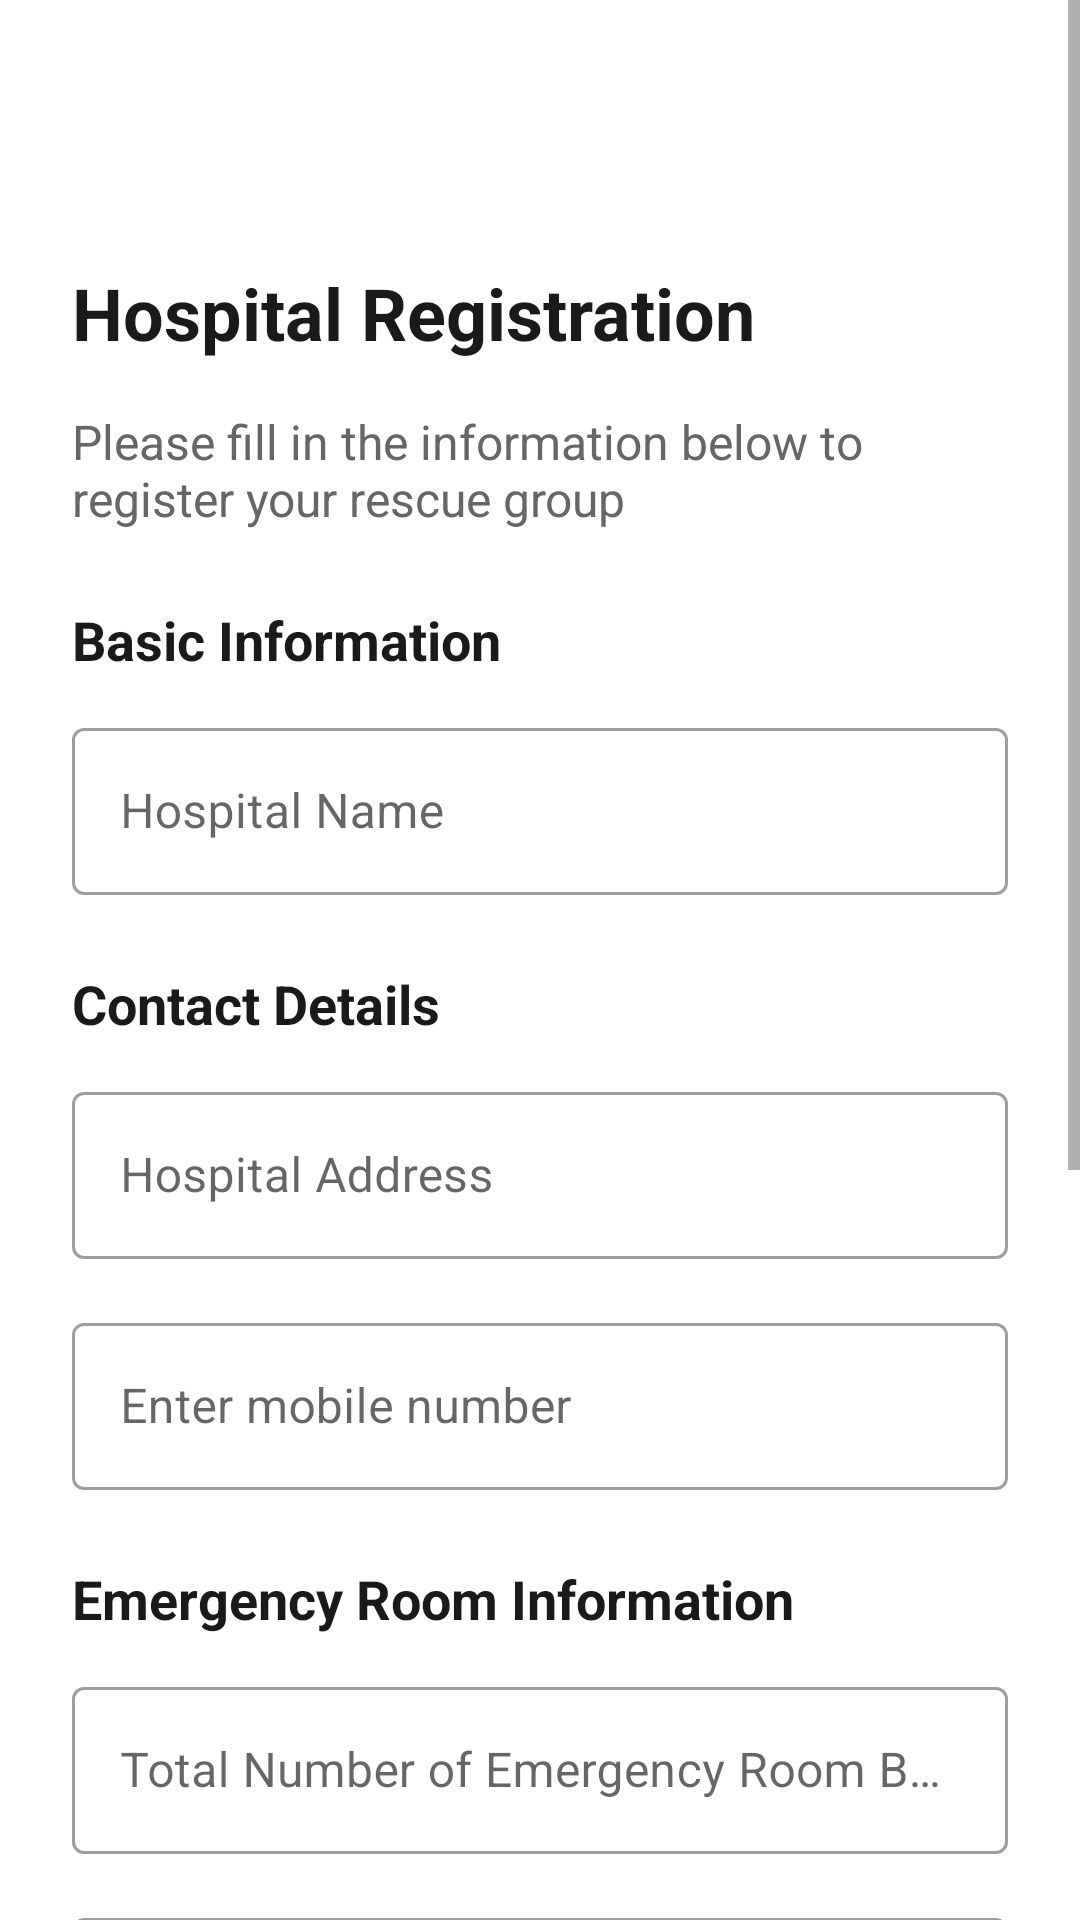

Produce the Android XML layout that renders to this screen, including the resource entries it uses.
<!-- AndroidManifest.xml: application theme Theme.SAGIP_prototype -->
<!-- res/layout/activity_hospital_registration.xml -->
<?xml version="1.0" encoding="utf-8"?>
<androidx.core.widget.NestedScrollView xmlns:android="http://schemas.android.com/apk/res/android"
    xmlns:app="http://schemas.android.com/apk/res-auto"
    android:layout_width="match_parent"
    android:layout_height="match_parent"
    android:background="#FFFFFF"
    android:fillViewport="true"
    android:scrollbars="vertical"
    android:scrollbarStyle="outsideOverlay"
    android:isScrollContainer="true"
    android:clipToPadding="false">

    <LinearLayout
        android:layout_width="match_parent"
        android:layout_height="wrap_content"
        android:orientation="vertical"
        android:padding="24dp"
        android:paddingBottom="120dp"
        android:focusableInTouchMode="true"
        android:focusable="true"
        android:descendantFocusability="beforeDescendants">

        
        <LinearLayout
            android:layout_width="match_parent"
            android:layout_height="wrap_content"
            android:orientation="horizontal"
            android:paddingVertical="8dp">

            <ImageView
                android:id="@+id/backArrow"
                android:layout_width="24dp"
                android:layout_height="24dp" />

            <View
                android:layout_width="0dp"
                android:layout_height="0dp"
                android:layout_weight="1" />

            <ImageView
                android:id="@+id/checkMark"
                android:layout_width="24dp"
                android:layout_height="24dp"
                android:contentDescription="@string/content_description_status" />
        </LinearLayout>

        
        <TextView
            android:id="@+id/titleText"
            android:layout_width="match_parent"
            android:layout_height="wrap_content"
            android:layout_marginTop="24dp"
            android:text="@string/title_hospital_registration"
            android:textColor="#1A1A1A"
            android:textSize="24sp"
            android:textStyle="bold" />

        
        <TextView
            android:id="@+id/instruction"
            android:layout_width="wrap_content"
            android:layout_height="wrap_content"
            android:layout_marginTop="16dp"
            android:layout_marginBottom="24dp"
            android:text="@string/instruction_registration"
            android:textColor="#666666"
            android:textSize="16sp" />

        
        <TextView
            android:layout_width="match_parent"
            android:layout_height="wrap_content"
            android:text="@string/section_basic_information"
            android:textColor="#1A1A1A"
            android:textSize="18sp"
            android:textStyle="bold"
            android:layout_marginBottom="12dp" />

        
        <com.google.android.material.textfield.TextInputLayout
            style="@style/Widget.MaterialComponents.TextInputLayout.OutlinedBox"
            android:layout_width="match_parent"
            android:layout_height="wrap_content"
            android:layout_marginBottom="16dp"
            android:hint="@string/hospital_name">

            <com.google.android.material.textfield.TextInputEditText
                android:id="@+id/hospitalName"
                android:layout_width="match_parent"
                android:layout_height="wrap_content"
                android:inputType="text" />
        </com.google.android.material.textfield.TextInputLayout>

        
        <TextView
            android:layout_width="match_parent"
            android:layout_height="wrap_content"
            android:text="@string/section_contact_details"
            android:textColor="#1A1A1A"
            android:textSize="18sp"
            android:textStyle="bold"
            android:layout_marginTop="8dp"
            android:layout_marginBottom="12dp" />

        <com.google.android.material.textfield.TextInputLayout
            style="@style/Widget.MaterialComponents.TextInputLayout.OutlinedBox"
            android:layout_width="match_parent"
            android:layout_height="wrap_content"
            android:layout_marginBottom="16dp"
            android:hint="@string/hospital_address">

            <com.google.android.material.textfield.TextInputEditText
                android:id="@+id/emerContact_Number"
                android:layout_width="match_parent"
                android:layout_height="wrap_content"
                android:inputType="textPostalAddress"
                android:maxLines="3" />
        </com.google.android.material.textfield.TextInputLayout>

        <com.google.android.material.textfield.TextInputLayout
            style="@style/Widget.MaterialComponents.TextInputLayout.OutlinedBox"
            android:layout_width="match_parent"
            android:layout_height="wrap_content"
            android:layout_marginBottom="16dp"
            android:hint="@string/mobile_hint">

            <com.google.android.material.textfield.TextInputEditText
                android:id="@+id/phoneNumber"
                android:layout_width="match_parent"
                android:layout_height="wrap_content"
                android:inputType="phone" />
        </com.google.android.material.textfield.TextInputLayout>

        
        <TextView
            android:layout_width="match_parent"
            android:layout_height="wrap_content"
            android:text="@string/emergency_room_info"
            android:textColor="#1A1A1A"
            android:textSize="18sp"
            android:textStyle="bold"
            android:layout_marginTop="8dp"
            android:layout_marginBottom="12dp" />

        <com.google.android.material.textfield.TextInputLayout
            style="@style/Widget.MaterialComponents.TextInputLayout.OutlinedBox"
            android:layout_width="match_parent"
            android:layout_height="wrap_content"
            android:layout_marginBottom="16dp"
            android:hint="@string/emergency_room_beds">

            <com.google.android.material.textfield.TextInputEditText
                android:id="@+id/emergencyRoomBeds"
                android:layout_width="match_parent"
                android:layout_height="wrap_content"
                android:inputType="number" />
        </com.google.android.material.textfield.TextInputLayout>

        <com.google.android.material.textfield.TextInputLayout
            style="@style/Widget.MaterialComponents.TextInputLayout.OutlinedBox"
            android:layout_width="match_parent"
            android:layout_height="wrap_content"
            android:layout_marginBottom="16dp"
            android:hint="@string/emergency_room_doctors">

            <com.google.android.material.textfield.TextInputEditText
                android:id="@+id/emergencyRoomDoctors"
                android:layout_width="match_parent"
                android:layout_height="wrap_content"
                android:inputType="number" />
        </com.google.android.material.textfield.TextInputLayout>

        
        <TextView
            android:layout_width="match_parent"
            android:layout_height="wrap_content"
            android:text="@string/change_password"
            android:textColor="#1A1A1A"
            android:textSize="18sp"
            android:textStyle="bold"
            android:layout_marginTop="8dp"
            android:layout_marginBottom="12dp" />

        <com.google.android.material.textfield.TextInputLayout
            style="@style/Widget.MaterialComponents.TextInputLayout.OutlinedBox"
            android:layout_width="match_parent"
            android:layout_height="wrap_content"
            android:layout_marginBottom="8dp"
            android:hint="@string/new_password"
            app:passwordToggleEnabled="true"
            app:helperTextEnabled="true"
            app:helperText="@string/password_requirements">

            <com.google.android.material.textfield.TextInputEditText
                android:id="@+id/newPassword"
                android:layout_width="match_parent"
                android:layout_height="wrap_content"
                android:inputType="textPassword" />
        </com.google.android.material.textfield.TextInputLayout>

        <com.google.android.material.textfield.TextInputLayout
            style="@style/Widget.MaterialComponents.TextInputLayout.OutlinedBox"
            android:layout_width="match_parent"
            android:layout_height="wrap_content"
            android:layout_marginBottom="16dp"
            android:hint="@string/confirm_new_password"
            app:passwordToggleEnabled="true"
            app:helperTextEnabled="true"
            app:helperText="Confirm your password">

            <com.google.android.material.textfield.TextInputEditText
                android:id="@+id/confirmNewPassword"
                android:layout_width="match_parent"
                android:layout_height="wrap_content"
                android:inputType="textPassword" />
        </com.google.android.material.textfield.TextInputLayout>

        

        
        <com.google.android.material.button.MaterialButton
            android:id="@+id/addEmerContact"
            android:layout_width="match_parent"
            android:layout_height="56dp"
            android:text="@string/submit_button_text"
            android:textSize="16sp"
            android:textAllCaps="false"
            app:cornerRadius="28dp"
            android:backgroundTint="#3E69E0" />
    </LinearLayout>
</androidx.core.widget.NestedScrollView>
<!-- resources referenced by this layout -->
<resources>
  <string name="change_password">Change Password</string>
  <string name="confirm_new_password">Confirm New Password</string>
  <string name="content_description_status">Status indicator</string>
  <string name="emergency_room_beds">Total Number of Emergency Room Beds</string>
  <string name="emergency_room_doctors">Total Number of Doctors in Emergency Room</string>
  <string name="emergency_room_info">Emergency Room Information</string>
  <string name="hospital_address">Hospital Address</string>
  <string name="hospital_name">Hospital Name</string>
  <string name="instruction_registration">Please fill in the information below to register your rescue group</string>
  <string name="mobile_hint">Enter mobile number</string>
  <string name="new_password">New Password</string>
  <string name="password_requirements">Password must be at least 8 characters long and contain at least one lowercase letter and one symbol</string>
  <string name="section_basic_information">Basic Information</string>
  <string name="section_contact_details">Contact Details</string>
  <string name="submit_button_text">Submit</string>
  <string name="title_hospital_registration">Hospital Registration</string>
  <style name="Theme.SAGIP_prototype" parent="Base.Theme.SAGIP_prototype" />
  <style name="Base.Theme.SAGIP_prototype" parent="Theme.MaterialComponents.DayNight.NoActionBar">
          
          
  
          <item name="android:statusBarColor">@color/backgroundRed</item>
          <item name="android:windowLightStatusBar">false</item>/&gt;
  
      </style>
  <color name="backgroundRed">#C62828</color>
</resources>
